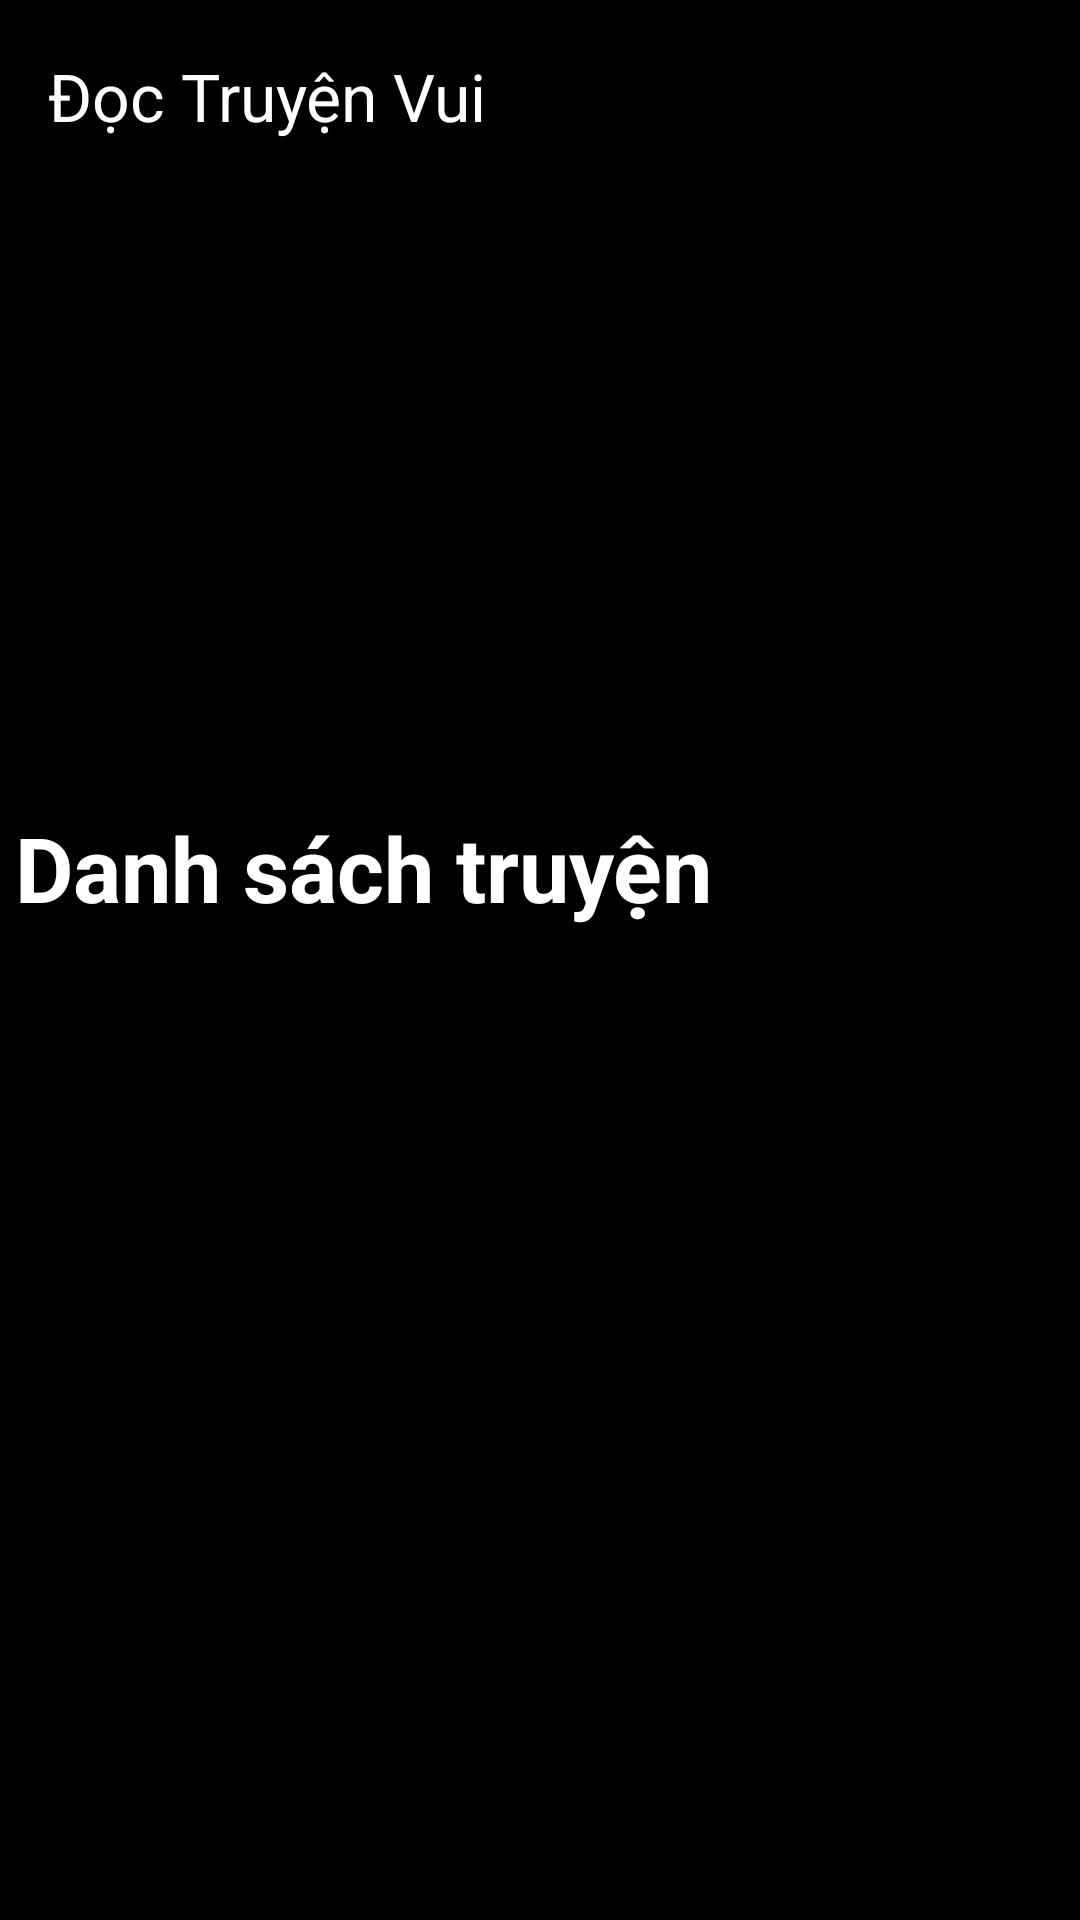

Here is an Android app screen rendered from its layout file. Give the layout XML and the strings, colors and styles it references.
<!-- AndroidManifest.xml: application theme Theme.App_Đọc_Truyện -->
<!-- res/layout/activity_main.xml -->
<?xml version="1.0" encoding="utf-8"?>
<LinearLayout xmlns:android="http://schemas.android.com/apk/res/android"
    xmlns:app="http://schemas.android.com/apk/res-auto"
    xmlns:tools="http://schemas.android.com/tools"
    android:layout_width="match_parent"
    android:layout_height="match_parent"
    tools:context=".MainActivity">

    <androidx.drawerlayout.widget.DrawerLayout
        android:id="@+id/drawerlayout"
        android:layout_width="match_parent"
        android:layout_height="match_parent">

        <LinearLayout
            android:layout_width="match_parent"
            android:layout_height="match_parent"
            android:orientation="vertical">

            <androidx.appcompat.widget.Toolbar
                android:id="@+id/toolbarmanhinhchinh"
                android:layout_width="match_parent"
                android:layout_height="?attr/actionBarSize"
                android:background="@color/black"
                app:title="Đọc Truyện Vui "
                app:titleTextColor="@color/white" />

            <ViewFlipper
                android:id="@+id/viewflipper"
                android:layout_width="match_parent"
                android:layout_height="200dp"
                android:background="@color/black" />

            <LinearLayout
                android:layout_width="match_parent"
                android:layout_height="match_parent"
                android:background="@color/black"
                android:orientation="vertical">

                <TextView
                    android:layout_width="match_parent"
                    android:layout_height="wrap_content"
                    android:layout_margin="5dp"
                    android:text="Danh sách truyện"
                    android:textColor="@color/white"
                    android:textSize="30dp"
                    android:textStyle="bold"/>

                <ListView
                    android:id="@+id/listviewNew"
                    android:layout_width="match_parent"
                    android:layout_height="wrap_content"
                    android:background="@color/black">

                </ListView>
            </LinearLayout>
        </LinearLayout>

        <com.google.android.material.navigation.NavigationView
            android:id="@+id/navigatationView"
            android:layout_width="match_parent"
            android:layout_height="match_parent"
            android:background="@color/black"
            android:layout_gravity="start">

            <ListView
                android:id="@+id/listviewthongtin"
                android:layout_width="match_parent"
                android:layout_height="150dp"/>

            <ListView
                android:id="@+id/listviewmanhinhchinh"
                android:layout_width="match_parent"
                android:layout_height="wrap_content"
                android:layout_marginTop="150dp"/>
        </com.google.android.material.navigation.NavigationView>

    </androidx.drawerlayout.widget.DrawerLayout>

</LinearLayout>
<!-- resources referenced by this layout -->
<resources>
  <color name="black">#FF000000</color>
  <color name="white">#FFFFFFFF</color>
  <style name="Theme.App_Đọc_Truyện" parent="Base.Theme.App_Đọc_Truyện" />
  <style name="Base.Theme.App_Đọc_Truyện" parent="Theme.Material3.DayNight.NoActionBar">
          
          
      </style>
</resources>
